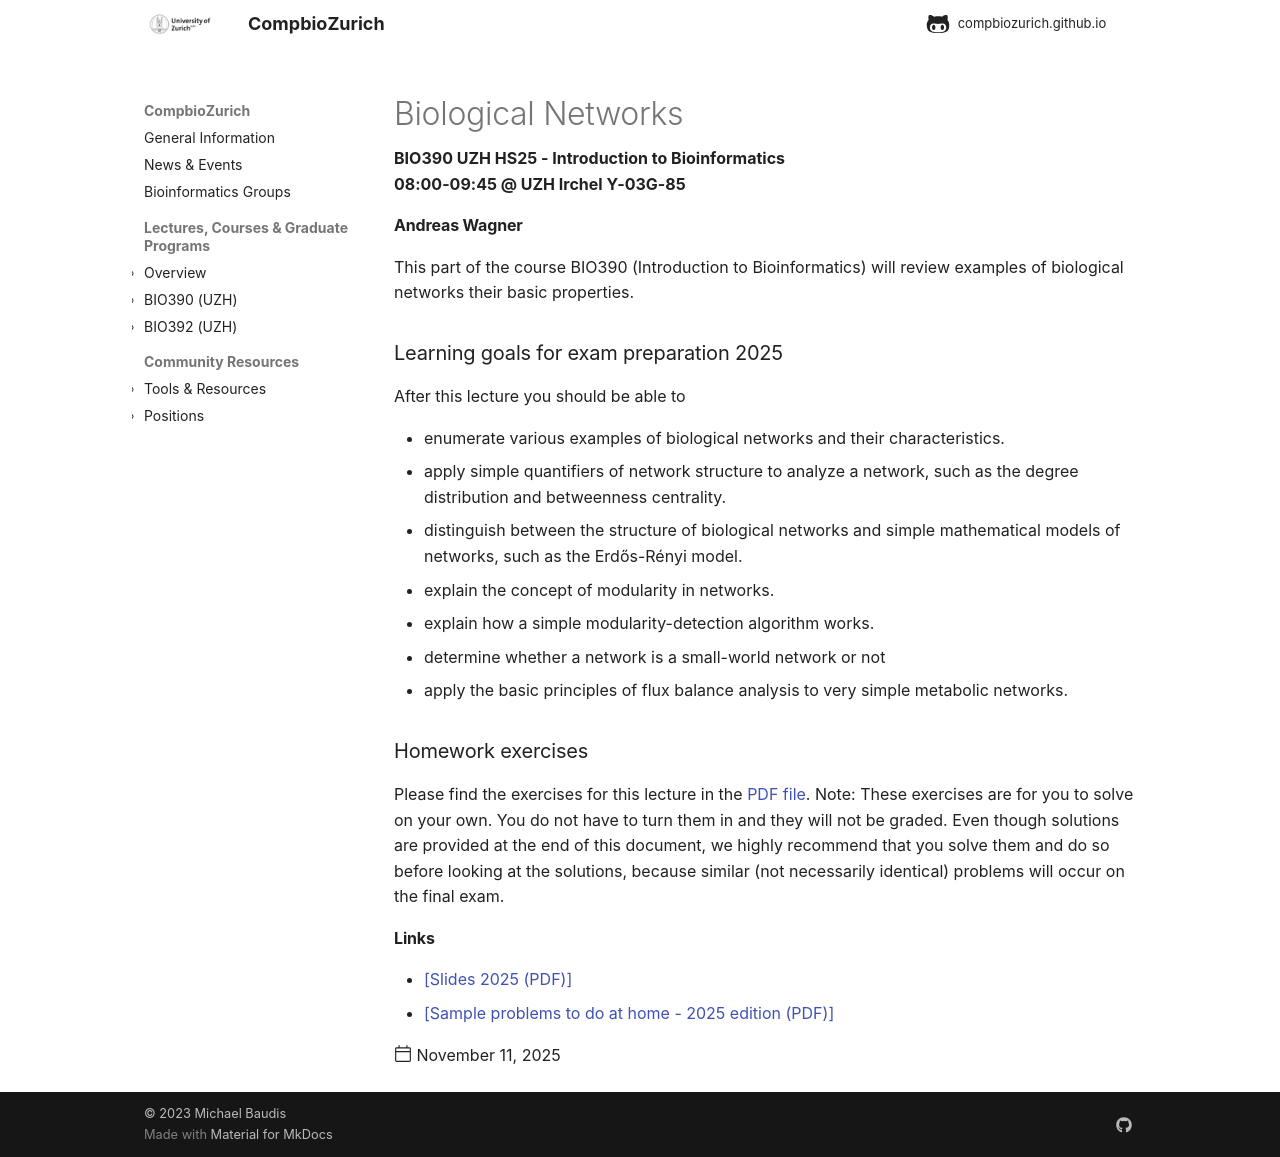

repository: compbiozurich/compbiozurich.github.io · page: teaching/UZH-BIO390/2025/2025-11-11-Andreas-Wagner/index.html · generator: mkdocs

---
template: post.html
title: 'Biological Networks'
description: BIO390 UZH HS25 - Introduction to Bioinformatics</br>08:00-09:45 @ UZH Irchel Y-03G-85
date: 2025-11-11
authors:
  - "@mbaudis"
pdf_file_name:
links:
  - '[Slides 2025 (PDF)](https://github.com/compbiozurich/UZH-BIO390/raw/main/course-material/2025-11-11___Andreas-Wagner__Biological-Networks__UZH-BIO390-HS25-lecture-09.pdf)'
  - '[Sample problems to do at home - 2025 edition (PDF)](https://github.com/compbiozurich/UZH-BIO390/raw/main/course-material/2025-11-11___Andreas-Wagner__Biological-Networks__UZH-BIO390-HS25-sample-problems.pdf)'
---

#### Andreas Wagner

This part of the course BIO390 (Introduction to Bioinformatics) will review
examples of biological networks their basic properties. 


### Learning goals for exam preparation 2025

After this lecture you should be able to

<!--more-->

* enumerate various examples of biological networks and their characteristics.  
* apply simple quantifiers of network structure to analyze a network, such as the degree distribution and betweenness centrality.
* distinguish between the structure of biological networks and simple mathematical models of networks, such as the Erdős-Rényi model.
* explain the concept of modularity in networks.
* explain how a simple modularity-detection algorithm works.
* determine whether a network is a small-world network or not
* apply the basic principles of flux balance analysis to very simple metabolic networks.

### Homework exercises

Please find the exercises for this lecture in the [PDF file](https://github.com/compbiozurich/UZH-BIO390/raw/main/course-material/2025-11-11___Andreas-Wagner__Biological-Networks__UZH-BIO390-HS25-sample-problems.pdf). 
Note: These exercises are for you to solve on your own. You do not have to
turn them in and they will not be graded. Even though solutions are
provided at the end of this document, we highly recommend that you solve
them and do so before looking at the solutions, because similar (not
necessarily identical) problems will occur on the final exam.
